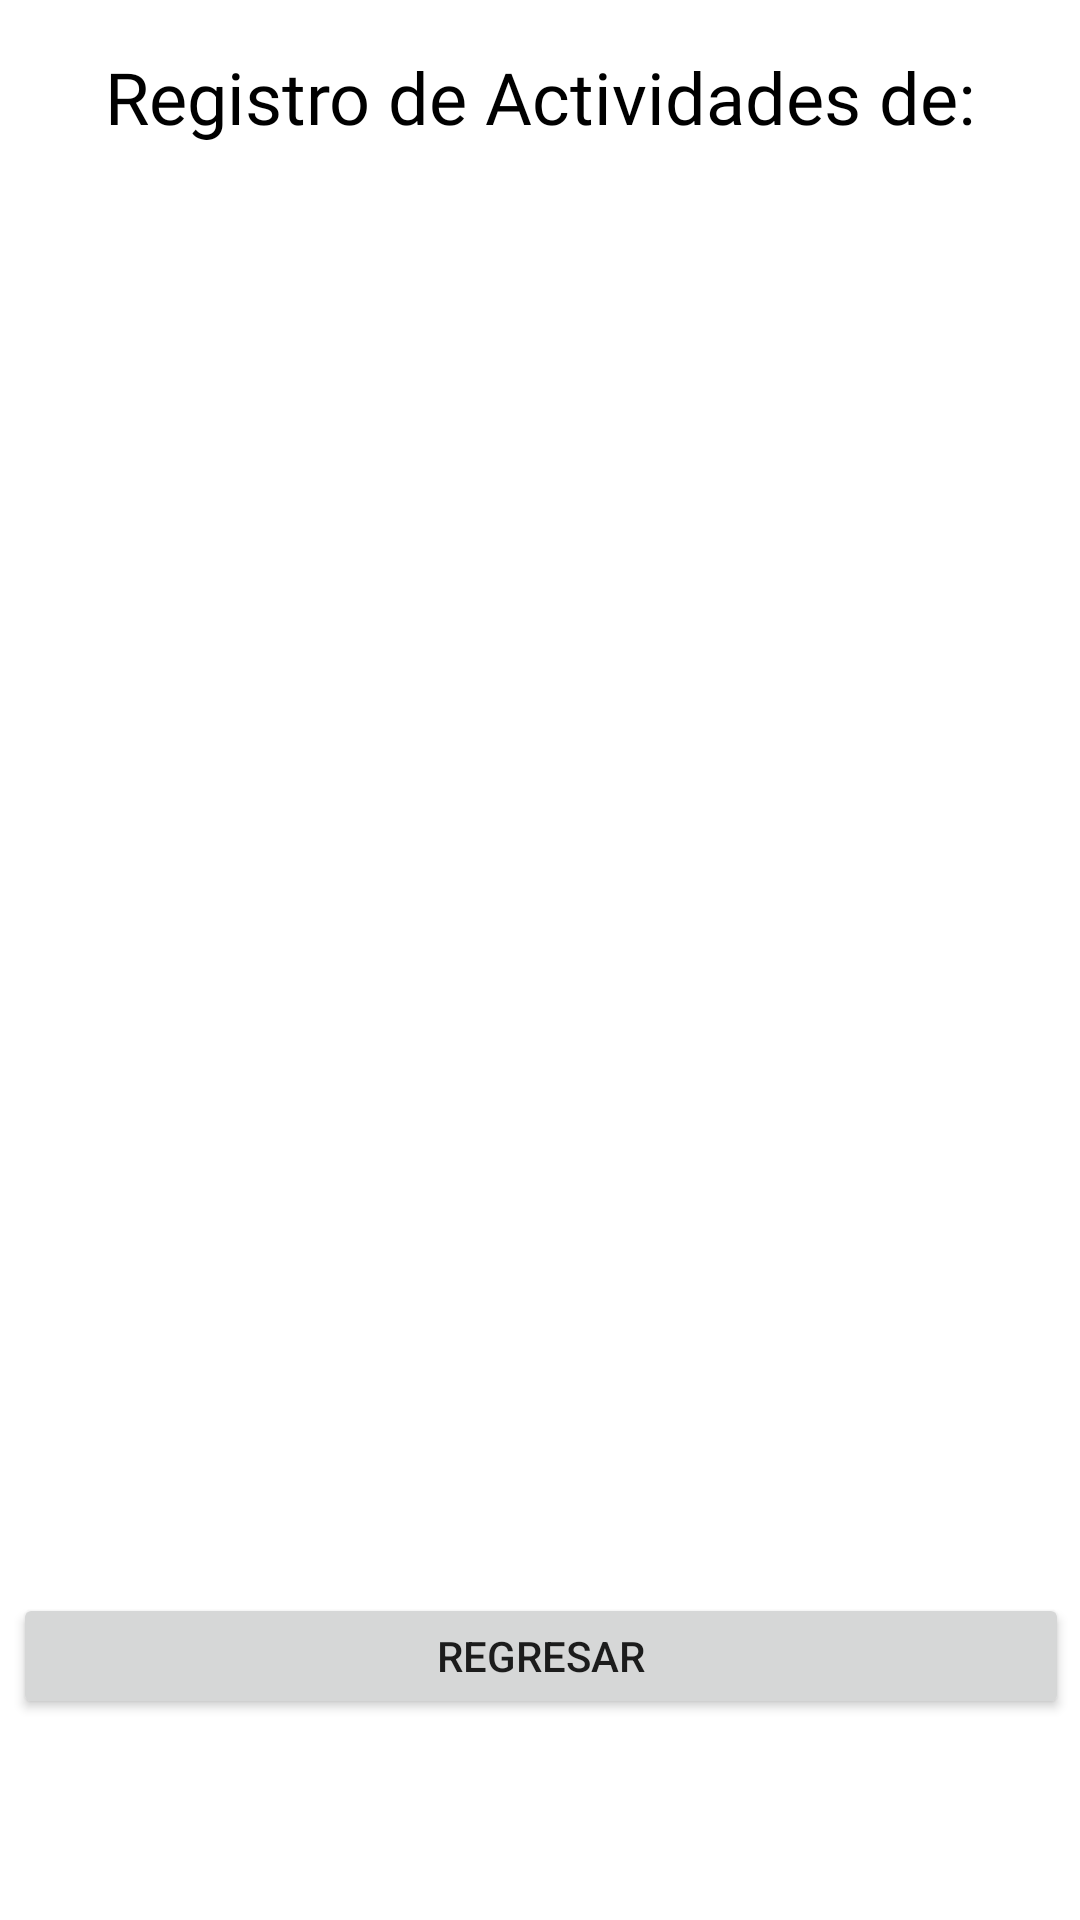

This screen was rendered from an Android layout file. Write that file and the resources it references.
<!-- AndroidManifest.xml: application theme Theme.Genio10 -->
<!-- res/layout/activity_progreso.xml -->
<?xml version="1.0" encoding="utf-8"?>
<androidx.constraintlayout.widget.ConstraintLayout xmlns:android="http://schemas.android.com/apk/res/android"
    xmlns:app="http://schemas.android.com/apk/res-auto"
    xmlns:tools="http://schemas.android.com/tools"
    android:layout_width="match_parent"
    android:layout_height="match_parent"
    tools:context=".Progreso_admin">

    <TextView
        android:id="@+id/txtNom_actividades"
        android:layout_width="357dp"
        android:layout_height="66dp"
        android:layout_marginTop="16dp"
        android:fontFamily="@font/abel"
        android:text="Registro de Actividades de:"
        android:textAlignment="center"
        android:textColor="#000000"
        android:textSize="24sp"
        app:layout_constraintEnd_toEndOf="parent"
        app:layout_constraintStart_toStartOf="parent"
        app:layout_constraintTop_toTopOf="parent" />

    <androidx.recyclerview.widget.RecyclerView
        android:id="@+id/vista_actividades"
        android:layout_width="353dp"
        android:layout_height="413dp"
        android:layout_marginTop="12dp"
        app:layout_constraintEnd_toEndOf="parent"
        app:layout_constraintStart_toStartOf="parent"
        app:layout_constraintTop_toBottomOf="@+id/txtNom_actividades" />

    <Button
        android:id="@+id/button2"
        android:layout_width="352dp"
        android:layout_height="42dp"
        android:layout_marginTop="24dp"
        android:onClick="Regresar"
        android:text="Regresar"
        app:layout_constraintEnd_toEndOf="parent"
        app:layout_constraintHorizontal_bias="0.542"
        app:layout_constraintStart_toStartOf="parent"
        app:layout_constraintTop_toBottomOf="@+id/vista_actividades" />
</androidx.constraintlayout.widget.ConstraintLayout>
<!-- resources referenced by this layout -->
<resources>
  <style name="Theme.Genio10" parent="Theme.MaterialComponents.DayNight.DarkActionBar">
          
          <item name="colorPrimary">@color/purple_500</item>
          <item name="colorPrimaryVariant">@color/purple_700</item>
          <item name="colorOnPrimary">@color/white</item>
          
          <item name="colorSecondary">@color/teal_200</item>
          <item name="colorSecondaryVariant">@color/teal_700</item>
          <item name="colorOnSecondary">@color/black</item>
          
          <item name="android:statusBarColor" tools:targetApi="l">?attr/colorPrimaryVariant</item>
          
      </style>
  <color name="purple_500">#00D2EE</color>
  <color name="purple_700">#0199FF</color>
  <color name="white">#FFFFFFFF</color>
  <color name="teal_200">#FF03DAC5</color>
  <color name="teal_700">#FF018786</color>
  <color name="black">#FF000000</color>
</resources>
